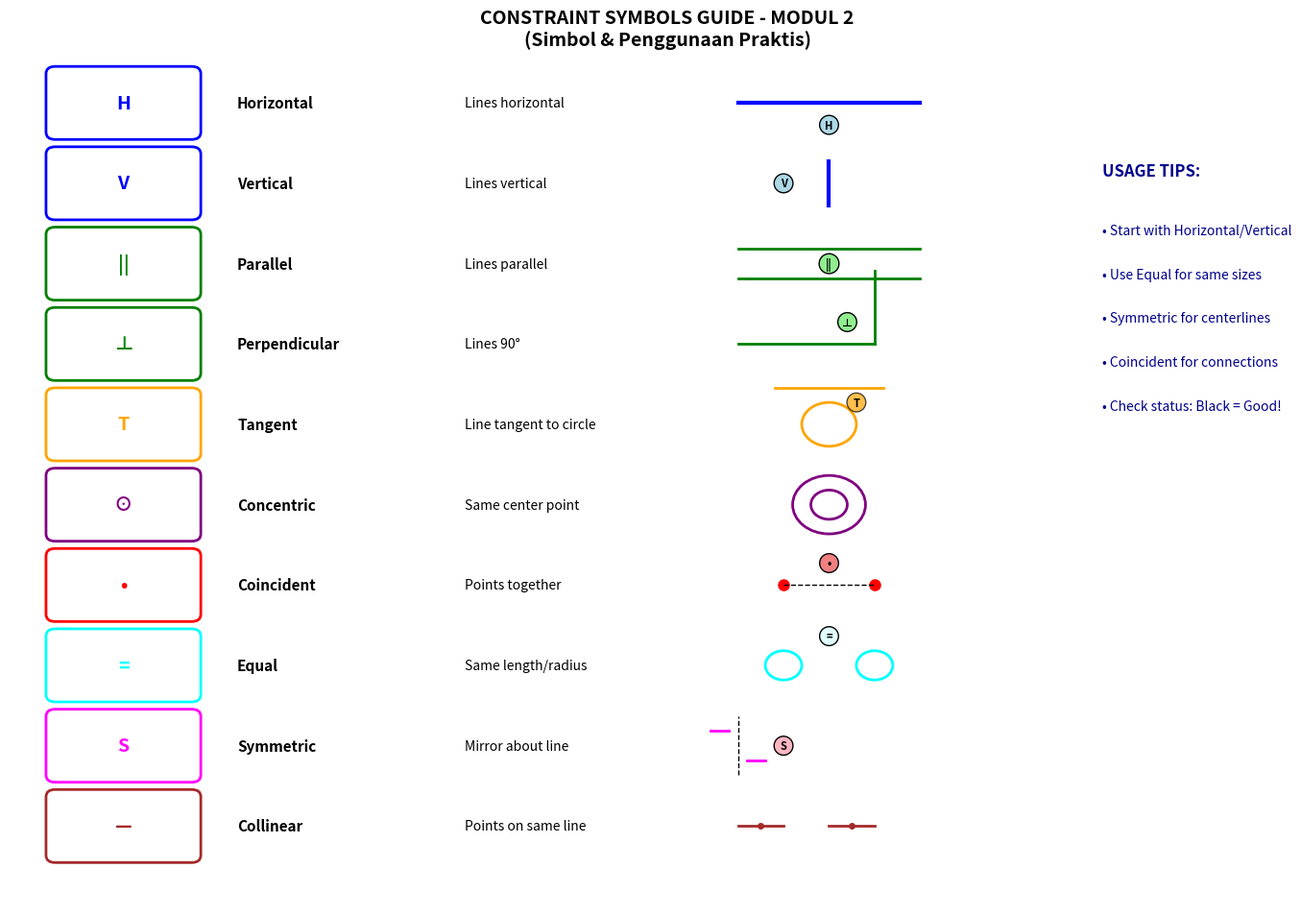

The script that saved this image:
"""
ILUSTRASI DETAIL CONSTRAINTS & DIMENSIONING - MODUL 2
Panduan praktis untuk menyelesaikan sketch dengan benar
"""

import matplotlib.pyplot as plt
import numpy as np
import matplotlib.patches as patches
from matplotlib.patches import FancyBboxPatch, Circle, Polygon, Arc, Rectangle
import warnings
warnings.filterwarnings('ignore')

def constraint_symbols_guide():
    """Panduan lengkap simbol-simbol constraint"""
    fig, ax = plt.subplots(1, 1, figsize=(14, 10))
    fig.suptitle('CONSTRAINT SYMBOLS GUIDE - MODUL 2\n(Simbol & Penggunaan Praktis)', 
                fontsize=14, fontweight='bold', y=0.95)
    
    ax.set_xlim(0, 14)
    ax.set_ylim(0, 12)
    ax.axis('off')
    
    # Constraint symbols with examples
    constraints = [
        ('Horizontal', 'H', 'blue', 'Lines horizontal'),
        ('Vertical', 'V', 'blue', 'Lines vertical'),
        ('Parallel', '||', 'green', 'Lines parallel'),
        ('Perpendicular', '⊥', 'green', 'Lines 90°'),
        ('Tangent', 'T', 'orange', 'Line tangent to circle'),
        ('Concentric', '⊙', 'purple', 'Same center point'),
        ('Coincident', '•', 'red', 'Points together'),
        ('Equal', '=', 'cyan', 'Same length/radius'),
        ('Symmetric', 'S', 'magenta', 'Mirror about line'),
        ('Collinear', '—', 'brown', 'Points on same line'),
    ]
    
    y_start = 11
    for i, (name, symbol, color, desc) in enumerate(constraints):
        y = y_start - i * 1.1
        
        # Symbol box
        symbol_box = FancyBboxPatch((0.5, y-0.4), 1.5, 0.8, boxstyle="round,pad=0.1",
                                   edgecolor=color, facecolor='white', linewidth=2)
        ax.add_patch(symbol_box)
        ax.text(1.25, y, symbol, ha='center', va='center', fontsize=14, 
               fontweight='bold', color=color)
        
        # Name
        ax.text(2.5, y, name, va='center', fontsize=11, fontweight='bold')
        
        # Description
        ax.text(5, y, desc, va='center', fontsize=10, style='italic')
        
        # Example diagram
        x_ex = 8
        if 'Horizontal' in name:
            ax.plot([x_ex, x_ex+2], [y, y], color=color, linewidth=3)
            ax.text(x_ex+1, y-0.3, symbol, ha='center', va='center', 
                   fontsize=8, fontweight='bold', 
                   bbox=dict(boxstyle='circle', facecolor='lightblue'))
        
        elif 'Vertical' in name:
            ax.plot([x_ex+1, x_ex+1], [y-0.3, y+0.3], color=color, linewidth=3)
            ax.text(x_ex+0.5, y, symbol, ha='center', va='center', 
                   fontsize=8, fontweight='bold',
                   bbox=dict(boxstyle='circle', facecolor='lightblue'))
        
        elif 'Parallel' in name:
            ax.plot([x_ex, x_ex+2], [y+0.2, y+0.2], color=color, linewidth=2)
            ax.plot([x_ex, x_ex+2], [y-0.2, y-0.2], color=color, linewidth=2)
            ax.text(x_ex+1, y, symbol, ha='center', va='center', 
                   fontsize=8, fontweight='bold',
                   bbox=dict(boxstyle='circle', facecolor='lightgreen'))
        
        elif 'Perpendicular' in name:
            ax.plot([x_ex, x_ex+1.5], [y, y], color=color, linewidth=2)
            ax.plot([x_ex+1.5, x_ex+1.5], [y, y+1], color=color, linewidth=2)
            ax.text(x_ex+1.2, y+0.3, symbol, ha='center', va='center', 
                   fontsize=8, fontweight='bold',
                   bbox=dict(boxstyle='circle', facecolor='lightgreen'))
        
        elif 'Tangent' in name:
            circle = Circle((x_ex+1, y), 0.3, facecolor='none', edgecolor=color, linewidth=2)
            ax.add_patch(circle)
            ax.plot([x_ex+0.4, x_ex+1.6], [y+0.5, y+0.5], color=color, linewidth=2)
            ax.text(x_ex+1.3, y+0.3, symbol, ha='center', va='center', 
                   fontsize=8, fontweight='bold',
                   bbox=dict(boxstyle='circle', facecolor='orange', alpha=0.7))
        
        elif 'Concentric' in name:
            circle1 = Circle((x_ex+1, y), 0.4, facecolor='none', edgecolor=color, linewidth=2)
            circle2 = Circle((x_ex+1, y), 0.2, facecolor='none', edgecolor=color, linewidth=2)
            ax.add_patch(circle1)
            ax.add_patch(circle2)
            ax.text(x_ex+1, y, symbol, ha='center', va='center', 
                   fontsize=8, fontweight='bold', color='white')
        
        elif 'Coincident' in name:
            ax.plot(x_ex+0.5, y, 'o', color=color, markersize=8)
            ax.plot(x_ex+1.5, y, 'o', color=color, markersize=8)
            ax.plot([x_ex+0.5, x_ex+1.5], [y, y], 'k--', linewidth=1)
            ax.text(x_ex+1, y+0.3, symbol, ha='center', va='center', 
                   fontsize=8, fontweight='bold',
                   bbox=dict(boxstyle='circle', facecolor='lightcoral'))
        
        elif 'Equal' in name:
            circle1 = Circle((x_ex+0.5, y), 0.2, facecolor='none', edgecolor=color, linewidth=2)
            circle2 = Circle((x_ex+1.5, y), 0.2, facecolor='none', edgecolor=color, linewidth=2)
            ax.add_patch(circle1)
            ax.add_patch(circle2)
            ax.text(x_ex+1, y+0.4, symbol, ha='center', va='center', 
                   fontsize=8, fontweight='bold',
                   bbox=dict(boxstyle='circle', facecolor='lightcyan'))
        
        elif 'Symmetric' in name:
            ax.plot([x_ex, x_ex], [y-0.4, y+0.4], 'k--', linewidth=1)
            ax.plot([x_ex-0.3, x_ex-0.1], [y+0.2, y+0.2], color=color, linewidth=2)
            ax.plot([x_ex+0.1, x_ex+0.3], [y-0.2, y-0.2], color=color, linewidth=2)
            ax.text(x_ex+0.5, y, symbol, ha='center', va='center', 
                   fontsize=8, fontweight='bold',
                   bbox=dict(boxstyle='circle', facecolor='lightpink'))
        
        elif 'Collinear' in name:
            ax.plot([x_ex, x_ex+0.5], [y, y], color=color, linewidth=2)
            ax.plot([x_ex+1, x_ex+1.5], [y, y], color=color, linewidth=2)
            ax.plot(x_ex+0.25, y, 'o', color=color, markersize=4)
            ax.plot(x_ex+1.25, y, 'o', color=color, markersize=4)
    
    # Usage tips
    ax.text(12, 10, 'USAGE TIPS:', fontsize=12, fontweight='bold', color='darkblue')
    tips = [
        '• Start with Horizontal/Vertical',
        '• Use Equal for same sizes',
        '• Symmetric for centerlines', 
        '• Coincident for connections',
        '• Check status: Black = Good!'
    ]
    
    for i, tip in enumerate(tips):
        ax.text(12, 9.2 - i*0.6, tip, fontsize=10, color='darkblue')
    
    plt.tight_layout()
    plt.savefig('/home/sirobo/Documents/Praktikum-CADCAM/Modul-02-CAD-Gambar-2D/10_constraint_symbols_guide.png', 
               dpi=150, bbox_inches='tight')
    print("✓ Gambar: 10_constraint_symbols_guide.png")
    plt.close()

def dimensioning_best_practices():
    """Best practices untuk dimensioning"""
    fig, axes = plt.subplots(2, 2, figsize=(16, 12))
    fig.suptitle('DIMENSIONING BEST PRACTICES - MODUL 2\n(Cara Benar Memberi Dimensi)', 
                fontsize=14, fontweight='bold', y=0.95)
    
    # 1. Linear Dimensions
    ax = axes[0, 0]
    ax.set_xlim(0, 10)
    ax.set_ylim(0, 8)
    ax.set_title('LINEAR DIMENSIONS\n(Horizontal & Vertical)', fontweight='bold', fontsize=12)
    ax.axis('off')
    
    # Draw rectangle with proper dimensions
    rect = Rectangle((2, 2), 6, 3, facecolor='lightblue', edgecolor='blue', linewidth=2, alpha=0.6)
    ax.add_patch(rect)
    
    # Horizontal dimension
    ax.annotate('', xy=(8, 6), xytext=(2, 6),
               arrowprops=dict(arrowstyle='<->', lw=2, color='red'))
    ax.text(5, 6.5, '60mm', ha='center', fontsize=11, fontweight='bold', color='red')
    
    # Vertical dimension
    ax.annotate('', xy=(1, 5), xytext=(1, 2),
               arrowprops=dict(arrowstyle='<->', lw=2, color='red'))
    ax.text(0.5, 3.5, '30mm', ha='center', va='center', rotation=90, 
           fontsize=11, fontweight='bold', color='red')
    
    ax.text(5, 0.5, 'GOOD: Outside sketch boundary', ha='center', fontsize=10, 
           fontweight='bold', color='green')
    
    # 2. Angular Dimensions
    ax = axes[0, 1]
    ax.set_xlim(0, 10)
    ax.set_ylim(0, 8)
    ax.set_title('ANGULAR DIMENSIONS\n(Between Lines)', fontweight='bold', fontsize=12)
    ax.axis('off')
    
    # Draw angle
    ax.plot([3, 7], [3, 3], 'blue', linewidth=3)  # horizontal line
    ax.plot([3, 6], [3, 6], 'blue', linewidth=3)  # angled line
    
    # Angle arc
    angle_arc = patches.Arc((3, 3), 2, 2, angle=0, theta1=0, theta2=45, 
                           color='red', linewidth=2)
    ax.add_patch(angle_arc)
    ax.text(4.2, 3.8, '45°', fontsize=11, fontweight='bold', color='red')
    
    # Angle symbol
    ax.text(3.5, 2.5, '∠', fontsize=16, fontweight='bold', color='red')
    
    ax.text(5, 0.5, 'GOOD: Angular symbol clear', ha='center', fontsize=10, 
           fontweight='bold', color='green')
    
    # 3. Radial Dimensions
    ax = axes[1, 0]
    ax.set_xlim(0, 10)
    ax.set_ylim(0, 8)
    ax.set_title('RADIAL DIMENSIONS\n(Radius & Diameter)', fontweight='bold', fontsize=12)
    ax.axis('off')
    
    # Circle with radius
    circle = Circle((4, 4), 2, facecolor='lightgreen', edgecolor='green', linewidth=2, alpha=0.6)
    ax.add_patch(circle)
    
    # Radius line
    ax.plot([4, 6], [4, 4], 'red', linewidth=2)
    ax.text(6.5, 4, 'R20', fontsize=11, fontweight='bold', color='red')
    
    # Center mark
    ax.plot([3.8, 4.2], [4, 4], 'k-', linewidth=2)
    ax.plot([4, 4], [3.8, 4.2], 'k-', linewidth=2)
    
    # Diameter annotation
    ax.annotate('', xy=(6, 4), xytext=(2, 4),
               arrowprops=dict(arrowstyle='<->', lw=1.5, color='purple'))
    ax.text(4, 1.5, 'Ø40', ha='center', fontsize=11, fontweight='bold', color='purple')
    
    ax.text(5, 0.5, 'R for Radius, Ø for Diameter', ha='center', fontsize=10, 
           fontweight='bold', color='green')
    
    # 4. Driven vs Reference
    ax = axes[1, 1]
    ax.set_xlim(0, 10)
    ax.set_ylim(0, 8)
    ax.set_title('DRIVEN vs REFERENCE\n(Gray = Reference only)', fontweight='bold', fontsize=12)
    ax.axis('off')
    
    # Two rectangles
    rect1 = Rectangle((1, 3), 3, 2, facecolor='lightcoral', edgecolor='red', linewidth=2, alpha=0.6)
    rect2 = Rectangle((6, 3), 2, 2, facecolor='lightyellow', edgecolor='orange', linewidth=2, alpha=0.6)
    ax.add_patch(rect1)
    ax.add_patch(rect2)
    
    # Driven dimension (black)
    ax.annotate('', xy=(4, 6), xytext=(1, 6),
               arrowprops=dict(arrowstyle='<->', lw=2, color='black'))
    ax.text(2.5, 6.5, '30', ha='center', fontsize=11, fontweight='bold', color='black')
    ax.text(2.5, 2, 'DRIVEN\n(Controls size)', ha='center', fontsize=9, fontweight='bold', color='red')
    
    # Reference dimension (gray)
    ax.annotate('', xy=(8, 6), xytext=(6, 6),
               arrowprops=dict(arrowstyle='<->', lw=2, color='gray'))
    ax.text(7, 6.5, '(20)', ha='center', fontsize=11, fontweight='bold', color='gray')
    ax.text(7, 2, 'REFERENCE\n(Display only)', ha='center', fontsize=9, fontweight='bold', color='gray')
    
    ax.text(5, 0.5, 'Driven (black) controls, Reference (gray) shows', ha='center', fontsize=10, 
           fontweight='bold', color='blue')
    
    plt.tight_layout()
    plt.savefig('/home/sirobo/Documents/Praktikum-CADCAM/Modul-02-CAD-Gambar-2D/11_dimensioning_practices.png', 
               dpi=150, bbox_inches='tight')
    print("✓ Gambar: 11_dimensioning_practices.png")
    plt.close()

def sketch_troubleshooting():
    """Common sketch problems and solutions"""
    fig, axes = plt.subplots(2, 3, figsize=(18, 12))
    fig.suptitle('SKETCH TROUBLESHOOTING - MODUL 2\n(Masalah Umum & Solusi)', 
                fontsize=14, fontweight='bold', y=0.95)
    
    problems = [
        ('UNDER DEFINED\n(Blue sketch)', 'blue', 'ADD MORE\nCONSTRAINTS'),
        ('OVER DEFINED\n(Red sketch)', 'red', 'DELETE EXTRA\nDIMENSIONS'),
        ('OPEN CONTOUR\n(Gap in sketch)', 'orange', 'CLOSE THE\nGAP'),
        ('SELF INTERSECT\n(Lines cross)', 'purple', 'TRIM OR\nREDRAW'),
        ('NO CONSTRAINTS\n(Floating)', 'gray', 'ADD RELATIONS\n& DIMENSIONS'),
        ('WRONG ORIGIN\n(Bad position)', 'brown', 'MOVE TO\nORIGIN')
    ]
    
    solutions = [
        'Add Horizontal/Vertical\nconstraints',
        'Remove conflicting\ndimensions',
        'Use Coincident to\nconnect endpoints', 
        'Use Trim tool or\nredraw clean lines',
        'Start with basic\nrelations first',
        'Use Coincident with\norigin point'
    ]
    
    for i, (ax, (problem, color, solution)) in enumerate(zip(axes.flat, problems)):
        ax.set_xlim(-1, 8)
        ax.set_ylim(-1, 7)
        ax.set_aspect('equal')
        ax.set_title(problem, fontweight='bold', fontsize=11, color=color)
        ax.axis('off')
        
        if i == 0:  # Under defined
            # Floating rectangle
            ax.plot([2, 5, 5, 2, 2], [2, 2, 4, 4, 2], color='blue', linewidth=3, alpha=0.7)
            ax.text(3.5, 3, '?', ha='center', va='center', fontsize=20, fontweight='bold', color='blue')
            ax.text(3.5, 1, 'Needs constraints!', ha='center', fontsize=9, fontweight='bold', color='blue')
            
        elif i == 1:  # Over defined
            # Rectangle with too many dimensions
            ax.plot([2, 5, 5, 2, 2], [2, 2, 4, 4, 2], color='red', linewidth=3, alpha=0.7)
            # Multiple conflicting dimensions
            ax.annotate('', xy=(5, 5), xytext=(2, 5), arrowprops=dict(arrowstyle='<->', color='red'))
            ax.annotate('', xy=(5, 5.3), xytext=(2, 5.3), arrowprops=dict(arrowstyle='<->', color='red'))
            ax.text(3.5, 3, '!', ha='center', va='center', fontsize=20, fontweight='bold', color='red')
            ax.text(3.5, 1, 'Too many dimensions!', ha='center', fontsize=9, fontweight='bold', color='red')
            
        elif i == 2:  # Open contour
            # Rectangle with gap
            ax.plot([2, 5], [2, 2], color='orange', linewidth=3)
            ax.plot([5, 5], [2, 4], color='orange', linewidth=3)
            ax.plot([5, 2], [4, 4], color='orange', linewidth=3)
            ax.plot([2, 2], [4, 2.2], color='orange', linewidth=3)  # Gap here
            ax.plot([2, 2], [1.8, 2], 'ro', markersize=8)  # Show gap
            ax.text(1.5, 1.9, 'GAP!', fontsize=8, fontweight='bold', color='red')
            
        elif i == 3:  # Self intersect
            # Lines crossing
            ax.plot([1, 6], [2, 4], color='purple', linewidth=3)
            ax.plot([1, 6], [4, 2], color='purple', linewidth=3)
            ax.plot(3.5, 3, 'ro', markersize=10)  # Intersection point
            ax.text(3.5, 1, 'Lines cross!', ha='center', fontsize=9, fontweight='bold', color='purple')
            
        elif i == 4:  # No constraints
            # Sketch with no relations
            ax.plot([2, 5, 4, 2, 2], [2, 2, 4, 3.5, 2], color='gray', linewidth=3, alpha=0.7)
            ax.text(3.5, 3, '⚠', ha='center', va='center', fontsize=16, fontweight='bold', color='gray')
            ax.text(3.5, 1, 'No relations!', ha='center', fontsize=9, fontweight='bold', color='gray')
            
        elif i == 5:  # Wrong origin
            # Sketch far from origin
            ax.plot([5, 7, 7, 5, 5], [4, 4, 6, 6, 4], color='brown', linewidth=3, alpha=0.7)
            ax.plot(0, 0, 'ko', markersize=8)  # Origin
            ax.plot([0, 6], [0, 5], 'k--', alpha=0.5)  # Distance to origin
            ax.text(0, -0.5, 'Origin', ha='center', fontsize=8, fontweight='bold')
            ax.text(6, 1, 'Too far!', ha='center', fontsize=9, fontweight='bold', color='brown')
        
        # Solution text
        ax.text(3.5, -0.5, solutions[i], ha='center', va='top', fontsize=8, 
               fontweight='bold', color='green',
               bbox=dict(boxstyle='round', facecolor='lightgreen', alpha=0.7))
    
    plt.tight_layout()
    plt.savefig('/home/sirobo/Documents/Praktikum-CADCAM/Modul-02-CAD-Gambar-2D/12_sketch_troubleshooting.png', 
               dpi=150, bbox_inches='tight')
    print("✓ Gambar: 12_sketch_troubleshooting.png")
    plt.close()

if __name__ == '__main__':
    print("\n" + "="*70)
    print("GENERATING DETAILED CONSTRAINT & DIMENSIONING GUIDES - MODUL 2")
    print("="*70)
    
    try:
        constraint_symbols_guide()
        dimensioning_best_practices() 
        sketch_troubleshooting()
        
        print("\n" + "="*70)
        print("✓ SEMUA PANDUAN DETAIL BERHASIL DIBUAT!")
        print("="*70)
        print("\nGambar tambahan untuk Modul 2:")
        print("  10: Constraint symbols guide")
        print("  11: Dimensioning best practices") 
        print("  12: Sketch troubleshooting")
        print("\n🎯 Total sekarang: 21 ilustrasi lengkap!")
        print("="*70 + "\n")
        
    except Exception as e:
        print(f"\nERROR: {e}")
        import traceback
        traceback.print_exc()
